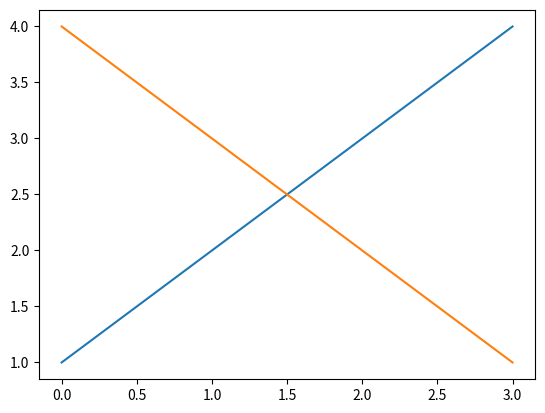

This chart was generated by the following Python code:
# ensaio = [[[[1, 1, 1, '1000110.11100010011001100001001', '110011.10010111010000111110100', '1', '1'], [2, 2, 2, '1000110.11100011011001100001001', '110011.10110111010000111110100', '1', '2'], [3, 3, 3, '1000110.11110011011001100001001', '110011.10110111010000111110100', '1', '3'], [4, 4, 4, '1000010.11101011011001100001001', '110011.10110111010100111100100', '1', '4'], [5, 5, 5, '1000010.11110111011001100001001', '110011.10111111010000111110100', '1', '5'], [6, 6, 6, '1000010.11110111011001100001001', '110011.11111111010000111110100', '1', '6'], [7, 7, 7, '1000010.11110111111001100001001', '110011.11111111110000111110100', '1', '7'], [8, 8, 8, '1000010.11110111111101100001001', '110011.11111111110000111110100', '1', '8'], [9, 9, 9, '1000010.11110111111101100001001', '110011.11111111111000111110100', '1', '9'], [10, 10, 10, '1000010.11110111111101100011001', '110011.11111111111010111110100', '1', '10']]], [[[999.7216727484584, 999.5847027651369, 999.5847119561745, '-1111.1100101010000100000111', '1100.1101010110011001011001101', '2', '1'], [999.7477908586596, 999.679364522892, 999.6793702731841, '-1111.1110110000001100000111', '1100.1101010110011011011001101', '2', '2'], [999.7715802729623, 999.7228864394896, 999.7228900779617, '-1111.1110110000001100000111', '1100.1001000110011011011001101', '2', '3'], [999.7723086191085, 999.7430011176614, 999.7430064424827, '-1111.1111100000001100000111', '1100.1001000110001011011001101', '2', '4'], [999.7723091456352, 999.7415030190148, 999.7415093548998, '-1111.1111100000101100000111', '1100.1001000110001011011001101', '2', '5'], [999.7723098479919, 999.7503673838474, 999.7503722786865, '-1111.1111100000101100000111', '1100.1001000100001011011001101', '2', '6'], [999.7723098598909, 999.7466843624793, 999.7466897696928, '-1111.1111110000101100000111', '1100.1001010110001011011001101', '2', '7'], [999.7723098613848, 999.7561055882508, 999.7561097748262, '-1111.1111110000101100000111', '1100.1001010110001111011001101', '2', '8'], [999.772309861444, 999.7543129477157, 999.7543169312187, '-1111.1111110000101100000111', '1100.1001010110001111111001101', '2', '9'], [999.7723098614456, 999.7412935474554, 999.7413003932829, '-1111.1111110000101100000110', '1100.1001010110001111111001101', '2', '10']]], [[[999.8215059246987, 999.6234708905988, 999.6234810644366, '-1111.1100101010000100001100', '110.10011110011000110001111', '3', '1'], [999.8217388917321, 999.794256835213, 999.7942627686133, '-1111.1100001010000110111100', '110.10011110011000110001011', '3', '2'], [999.8217662269568, 999.815820994056, 999.8158218718561, '-1111.1100001110000110111100', '110.10011110011000110001011', '3', '3'], [999.8364609452708, 999.8160378395285, 999.8160384195181, '-0111.1100001110000110111100', '110.10011110011000110001011', '3', '4'], [999.9042275255482, 999.8134657835723, 999.8134697604755, '-0111.1100001110000111111100', '110.11011100011000110001011', '3', '5'], [999.9212655663121, 999.8698871605474, 999.8698920121076, '-0111.1000001110000110111100', '110.11011100011000110001011', '3', '6'], [999.9217974514929, 999.9015455505978, 999.901547329863, '-0111.1000101110000110111100', '110.11011100011000110001011', '3', '7'], [999.9217974526596, 999.855728852709, 999.8557461941356, '-0111.1000101110000110111100', '110.11011100011000110001001', '3', '8'], [999.9218018031063, 999.8797516081881, 999.8797617835154, '-0111.1000101110000110111100', '110.11011100001000110001011', '3', '9'], [999.9218051190212, 999.905687575004, 999.9056909511262, '-0111.1000101111000110111110', '110.11011100001000110001011', '3', '10']]], [[[999.8606489126001, 999.5629802259832, 999.5629980685549, '-1010.0101100110111000000111', '-0001.000111101111010111101101', '4', '1'], [999.8751263929126, 999.8238483368416, 999.8238549386174, '-1010.0101100010111100000111', '-0000.000111101111010111101101', '4', '2'], [999.9110974893181, 999.8536631437814, 999.8536707712718, '-1010.0111100010111100000011', '-0000.000111101111011011001101', '4', '3'], [999.9138735507678, 999.8767349908281, 999.8767410878097, '-1010.0111110010111100000111', '-0000.000110101111011011101101', '4', '4'], [999.9144961246675, 999.8845461921019, 999.8845526969002, '-1010.0111110110111100000111', '-0000.000110101111011011101101', '4', '5'], [999.9156528852038, 999.8787446875758, 999.8787571244551, '-1010.0111111110111100000111', '-0000.000111001111011011101101', '4', '6'], [999.9157943043582, 999.9030862375896, 999.9030904477756, '-1010.0111111111111101000111', '-0000.000111001111011011101101', '4', '7'], [999.9158704328779, 999.8853679987137, 999.8853800492226, '-1010.0111111111111101000111', '-0000.000011001111011111101101', '4', '8'], [999.9158871937852, 999.8907693985508, 999.8907768527162, '-1010.0111111111111101010111', '-0000.000001001111011111101101', '4', '9'], [999.915891486405, 999.8792625898478, 999.8792726210919, '-1010.0111111111111111010111', '-0000.000001001111011111101101', '4', '10']]], [[[999.9679336884825, 999.7182737118161, 999.7182917477302, '-10.001100100101010110110000', '-11.10011110011000110001111', '5', '1'], [999.9848724323285, 999.8068803661225, 999.8069238096416, '-10.00010010010101011011000', '-11.1001111001100011000100100', '5', '2'], [999.9878324549722, 999.9620434569572, 999.9620494344236, '-10.00010010010110011011000', '-11.1001011001100011000100100', '5', '3'], [999.9901042424368, 999.9725075342234, 999.9725116613707, '-10.00010010011110011011000', '-11.1000101001100011000100100', '5', '4'], [999.9902348478731, 999.9682474020904, 999.9682530916008, '-10.00010010010110011011000', '-11.1000100001100011000100100', '5', '5'], [999.9902400522813, 999.9745869106124, 999.974591254604, '-10.00010010010110011011000', '-11.1000100001000011000100100', '5', '6'], [999.9902803027306, 999.956885415082, 999.9568929656291, '-10.00010000001110011011000', '-11.1000100001100011000100100', '5', '7'], [999.9902834430864, 999.9607153654075, 999.9607241050525, '-10.00010000001110011011000', '-11.1000100000000011000100100', '5', '8'], [999.9902834826107, 999.9798650832553, 999.9798667366665, '-10.00010000001110011001000', '-11.1000100000000001000100100', '5', '9'], [999.9902838578067, 999.9605959135137, 999.9606040302618, '-10.00010000000110011011000', '-11.1000100000000001000100100', '5', '10']]]]
# fitness = []
# media = []
# desvio = []
# experimento_plot = []
#
# from matplotlib import pyplot as plt
# import numpy as np
#
# for index, experimento in enumerate(ensaio):
#     for populacao in experimento:
#         for i, individuo in enumerate(populacao):
#             fitness.append(individuo[0])
#             media.append(individuo[1])
#             desvio.append(individuo[2])
#     experimento_plot.append([fitness, media, desvio])
#     fitness = []
#     media = []
#     desvio = []
#
# print('experimentos: ', experimento_plot.__len__())
#
# # melhor fitness
# x = np.arange(1, len(experimento_plot[0]) + 1, 1)
# fig, ax = plt.subplots()
# ax.plot(x, experimento_plot)
# fig.suptitle('Média das aptidões dos melhores individuos do experimento ' + str(i + 1))  # Add a title so we know which it is
# plt.xlabel('Geracão')
# plt.ylabel('Fitness média dos melhores indivíduos')
# # plt.show()


# from matplotlib import pyplot as plt
# import numpy as np
# fig = plt.figure()  # an empty figure with no axes
# fig.suptitle('No axes on this figure')  # Add a title so we know which it is
#
# fig, ax_lst = plt.subplots(4, 2)
# plt.xlabel('x')
# plt.ylabel('y')

# import numpy as np
# from matplotlib import pyplot as plt
# x = np.linspace(0, 10, 2)
# print('x: ',x)
# print(type(x))
# print(x.__len__())
#
# plt.plot(x, x, label='linear')
# plt.plot(x, x**2, label='quad   ratic')
# plt.plot(x, x**3, label='cubic')
# plt.xlabel('x label')
# plt.ylabel('y label')
#
# plt.title("Simple Plot")
#
# plt.legend()
y = [1, 2, 3, 4]
import numpy as np
from numpy import pi
from matplotlib import pyplot as plt
x = np.arange(0, y.__len__())
# fig, ax = plt.subplots()
# ax.plot(x, y)
plt.plot(x, y)
y = [4, 3, 2, 1]

import numpy as np
from numpy import pi
from matplotlib import pyplot as plt
x = np.arange(0, y.__len__())
# fig, ax = plt.subplots()
# ax.plot(x, y)
plt.plot(x, y)


plt.show()


